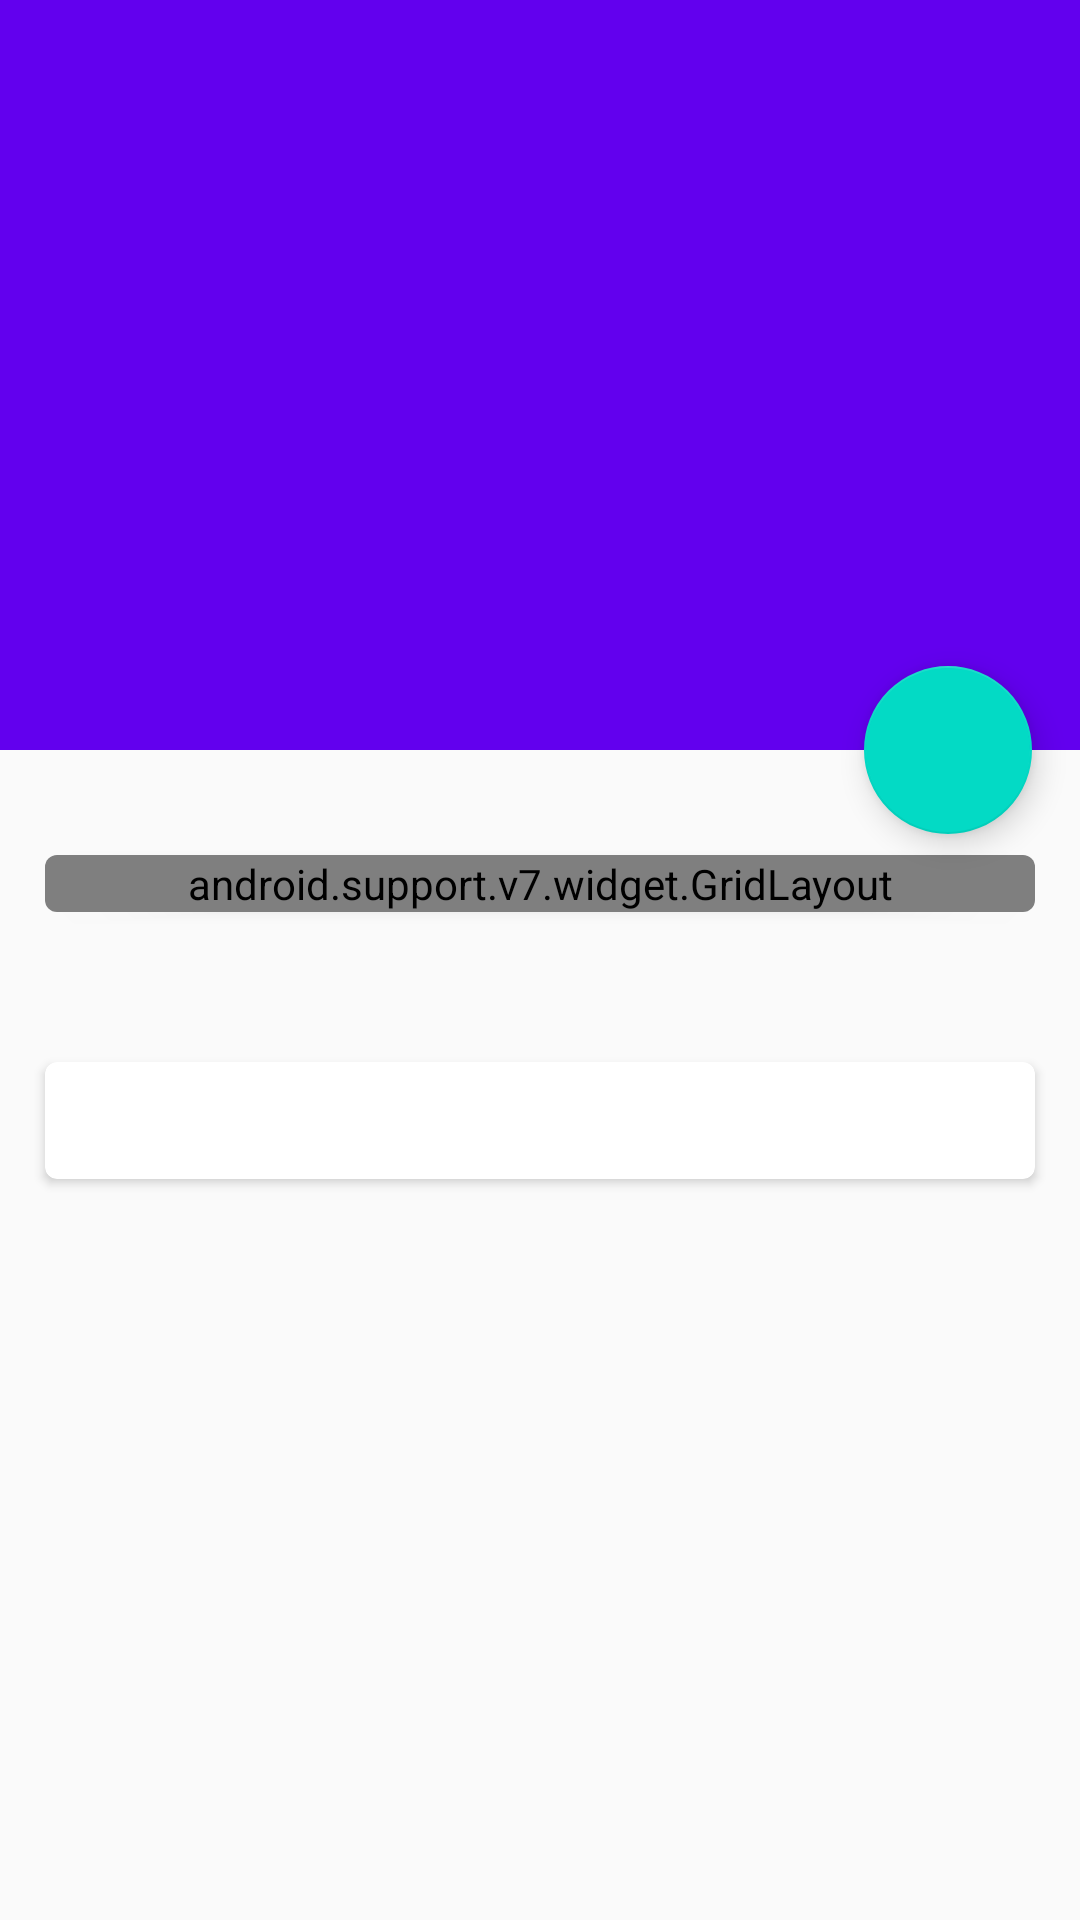

The Android layout XML behind this screen, and the referenced resources:
<!-- AndroidManifest.xml: application theme AppTheme -->
<!-- res/layout/activity_fruit.xml -->
<?xml version="1.0" encoding="utf-8"?>
<android.support.design.widget.CoordinatorLayout
    xmlns:android="http://schemas.android.com/apk/res/android"
    xmlns:app="http://schemas.android.com/apk/res-auto"
    xmlns:tools="http://schemas.android.com/tools"
    android:layout_width="match_parent"
    android:layout_height="match_parent"
    android:fitsSystemWindows="true">

    
    <android.support.design.widget.AppBarLayout
        android:layout_width="match_parent"
        android:layout_height="250dp"
        android:id="@+id/appBar"
        android:fitsSystemWindows="true">

        
        <android.support.design.widget.CollapsingToolbarLayout
            android:layout_width="match_parent"
            android:layout_height="match_parent"
            android:id="@+id/collapsing_toolbar"
            android:theme="@style/ThemeOverlay.AppCompat.Dark.ActionBar"
            app:contentScrim="@color/colorPrimary"
            app:layout_scrollFlags="scroll|exitUntilCollapsed"
            android:fitsSystemWindows="true">

            
            <ImageView
                android:layout_width="match_parent"
                android:layout_height="match_parent"
                android:id="@+id/fruit_image_view"
                android:scaleType="centerCrop"
                app:layout_collapseMode="parallax"
                android:fitsSystemWindows="true"/>

            
            <android.support.v7.widget.Toolbar
                android:layout_width="match_parent"
                android:layout_height="?android:attr/actionBarSize"
                app:layout_collapseMode="pin"
                android:id="@+id/toolbar">

            </android.support.v7.widget.Toolbar>
        </android.support.design.widget.CollapsingToolbarLayout>
    </android.support.design.widget.AppBarLayout>

    
    <android.support.v4.widget.NestedScrollView
        android:layout_width="match_parent"
        android:layout_height="match_parent"
        app:layout_behavior="@string/appbar_scrolling_view_behavior">

        <LinearLayout
            android:id="@+id/class_button_pre"
            android:layout_width="match_parent"
            android:layout_height="wrap_content"
            android:orientation="vertical">

        
            
            
            
            


        
            <android.support.v7.widget.CardView
                android:layout_width="match_parent"
                android:layout_height="wrap_content"
                android:layout_marginBottom="15dp"
                android:layout_marginLeft="15dp"
                android:layout_marginRight="15dp"
                android:layout_marginTop="35dp"
                app:cardCornerRadius="4dp"
                android:id="@+id/class_button2"

                >
                <android.support.v7.widget.GridLayout
                    android:layout_width="match_parent"
                    android:layout_height="match_parent"
                    android:layout_weight="10"
                    app:columnCount="3"
                    android:id="@+id/class_button3">
                    <LinearLayout
                        android:layout_margin="1dp"
                        android:orientation="vertical"
                        app:layout_rowWeight="1"
                        app:layout_columnWeight="1"
                        android:gravity="center_horizontal"
                        android:id="@+id/class_button11">
                    </LinearLayout>
                    <LinearLayout
                        android:layout_margin="1dp"
                        android:orientation="vertical"
                        app:layout_rowWeight="1"
                        app:layout_columnWeight="1"
                        android:gravity="center_horizontal"
                        android:id="@+id/class_button22">
                    </LinearLayout>
                    <LinearLayout
                        android:layout_margin="1dp"
                        android:orientation="vertical"
                        app:layout_rowWeight="1"
                        app:layout_columnWeight="1"
                        android:gravity="center_horizontal"
                        android:id="@+id/class_button33">
                    </LinearLayout>
                </android.support.v7.widget.GridLayout>

            </android.support.v7.widget.CardView>

            
            <android.support.v7.widget.CardView
                android:layout_width="match_parent"
                android:layout_height="wrap_content"
                android:layout_marginBottom="15dp"
                android:layout_marginLeft="15dp"
                android:layout_marginRight="15dp"
                android:layout_marginTop="35dp"
                app:cardCornerRadius="4dp"
                >


                
                <TextView
                    android:layout_width="wrap_content"
                    android:layout_height="wrap_content"
                    android:layout_margin="10dp"
                    android:id="@+id/fruit_content_text"/>
            </android.support.v7.widget.CardView>
        </LinearLayout>
    </android.support.v4.widget.NestedScrollView>

    
    <android.support.design.widget.FloatingActionButton
        android:id="@+id/love_button"
        android:layout_width="wrap_content"
        android:layout_height="wrap_content"
        android:layout_margin="16dp"
        app:layout_anchor="@id/appBar"
        app:layout_anchorGravity="bottom|end"/>




</android.support.design.widget.CoordinatorLayout>
<!-- resources referenced by this layout -->
<resources>
  <style name="AppTheme" parent="Theme.AppCompat.Light.NoActionBar">
          
          <item name="colorPrimary">@color/colorPrimary</item>
          <item name="colorPrimaryDark">@color/colorPrimaryDark</item>
          <item name="colorAccent">@color/colorAccent</item>
  
          
          
      </style>
  <!-- not gathered from this repository: default colours our renderer supplied (Android Studio template values) -->
  <color name="colorPrimary">#FF6200EE</color>
  <color name="colorPrimaryDark">#FF3700B3</color>
  <color name="colorAccent">#FF03DAC5</color>
</resources>
